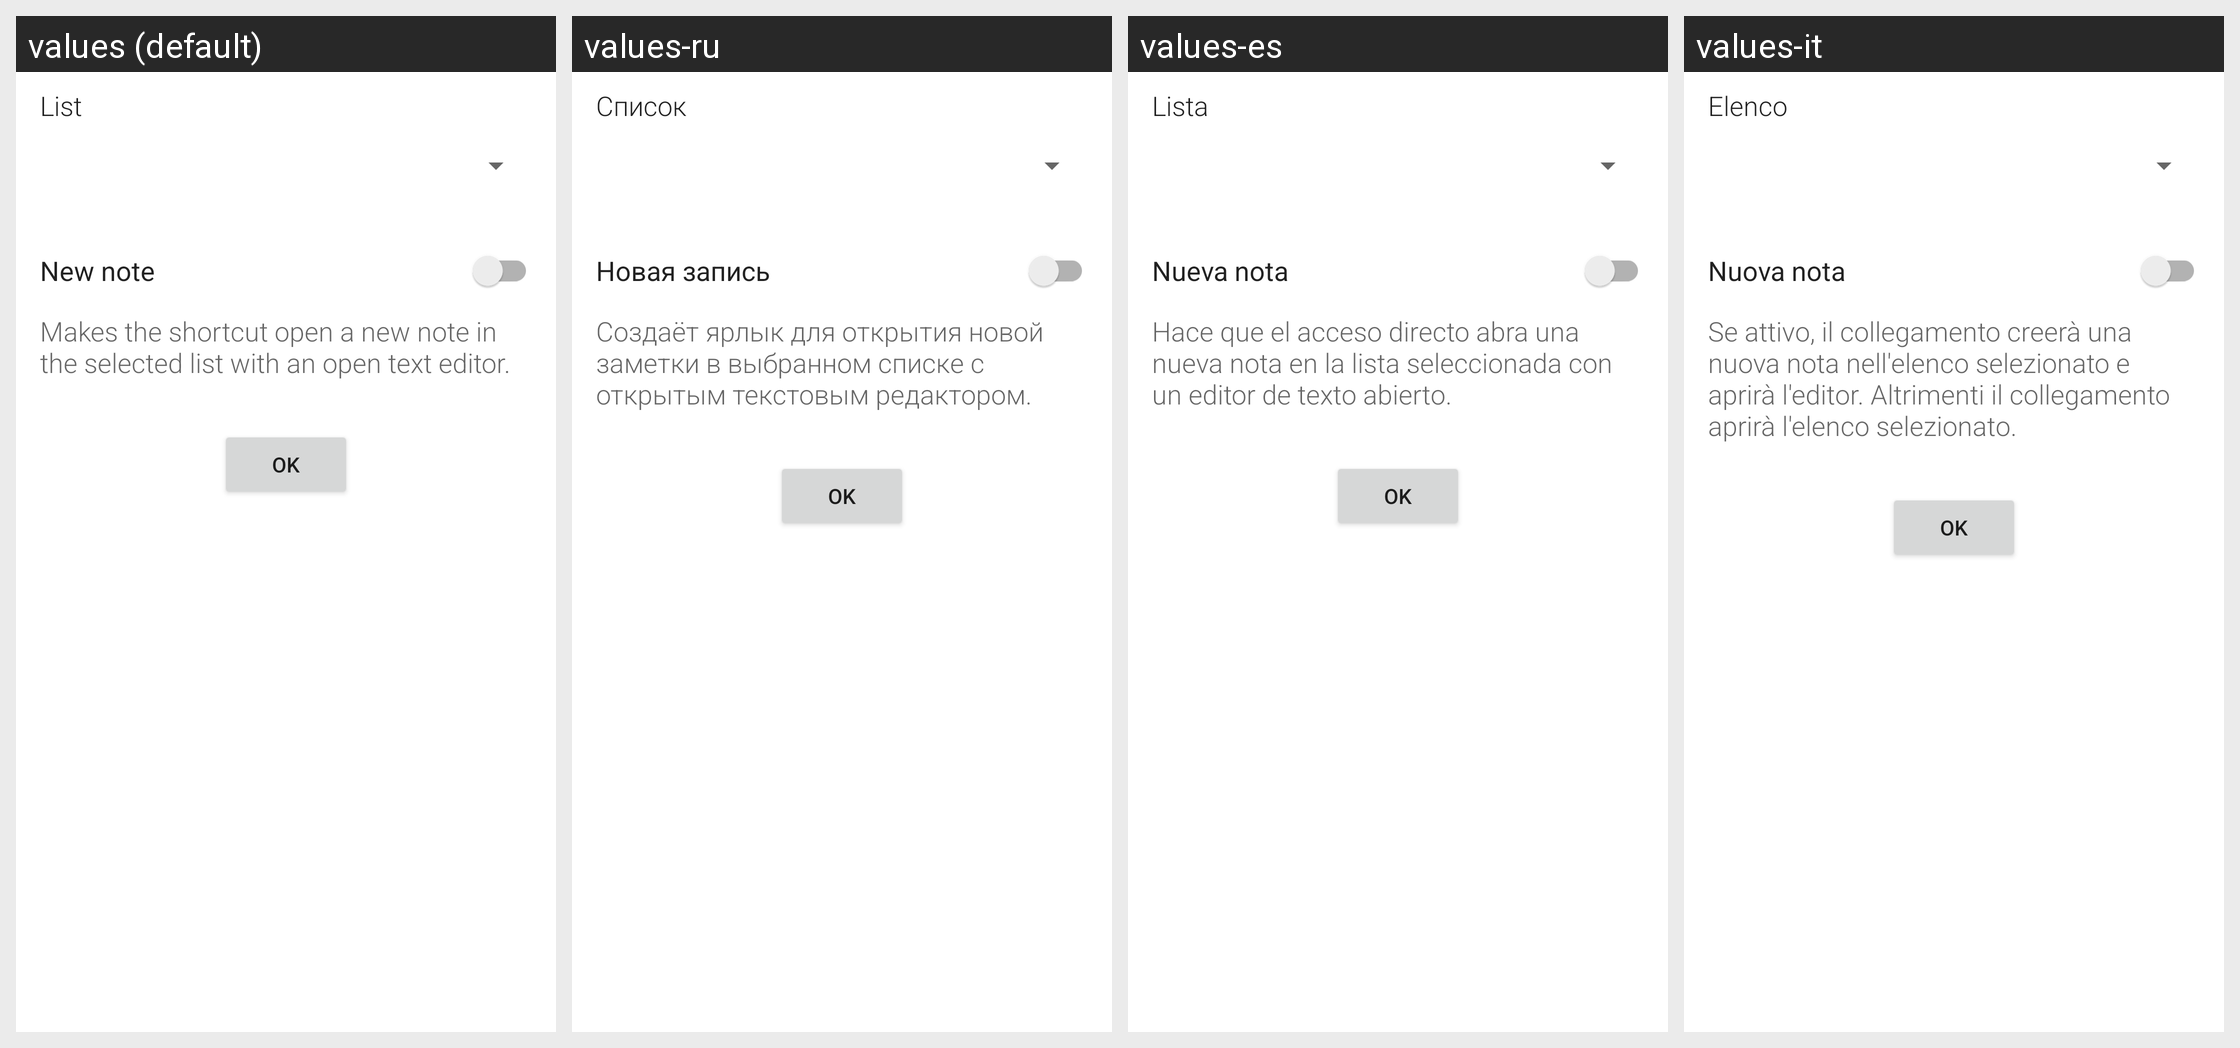

Strings drawn on this Android screen and how each of the app's shown locales translates them:
Android screen res/layout/activity_shortcut_config.xml rendered under 4 locales, left to right: values (default), values-ru, values-es, values-it. Device: Nexus 5 (rendered at 1080×1920; each locale shown at half size, 540×960, under a caption strip naming it); theme Theme.MaterialComponents.DayNight.NoActionBar.
Other locales in the repository, not shown: values-af, values-ar, values-bg, values-ca-rES, values-co, values-cs, values-da, values-de, values-el, values-et, values-fa, values-fi-rFI, values-fr, values-gl, values-hu, values-in-rID, values-iw-rIL, values-ja, values-ko, values-nb-rNO, values-nl, values-nn, values-no-rNO, values-pl, values-pt, values-pt-rBR, values-pt-rPT, values-ro, values-sk, values-sl, values-sv, values-ta, values-tr, values-uk, values-vec, values-vi, values-zh-rCN, values-zh-rTW.
Strings drawn on this screen, with the default value and each locale's value (text and hints the layout hard-codes, and strings that could not be matched under every locale, appear in the picture but are not listed):

settings_list
  values: List
  values-ru: Список
  values-es: Lista
  values-it: Elenco

title_create
  values: New note
  values-ru: Новая запись
  values-es: Nueva nota
  values-it: Nuova nota

shortcut_help1
  values: Makes the shortcut open a new note in the selected list with an open text editor.
  values-ru: Создаёт ярлык для открытия новой заметки в выбранном списке с открытым текстовым редактором.
  values-es: Hace que el acceso directo abra una nueva nota en la lista seleccionada con un editor de texto abierto.
  values-it: Se attivo, il collegamento creerà una nuova nota nell'elenco selezionato e aprirà l'editor. Altrimenti il collegamento aprirà l'elenco selezionato.
